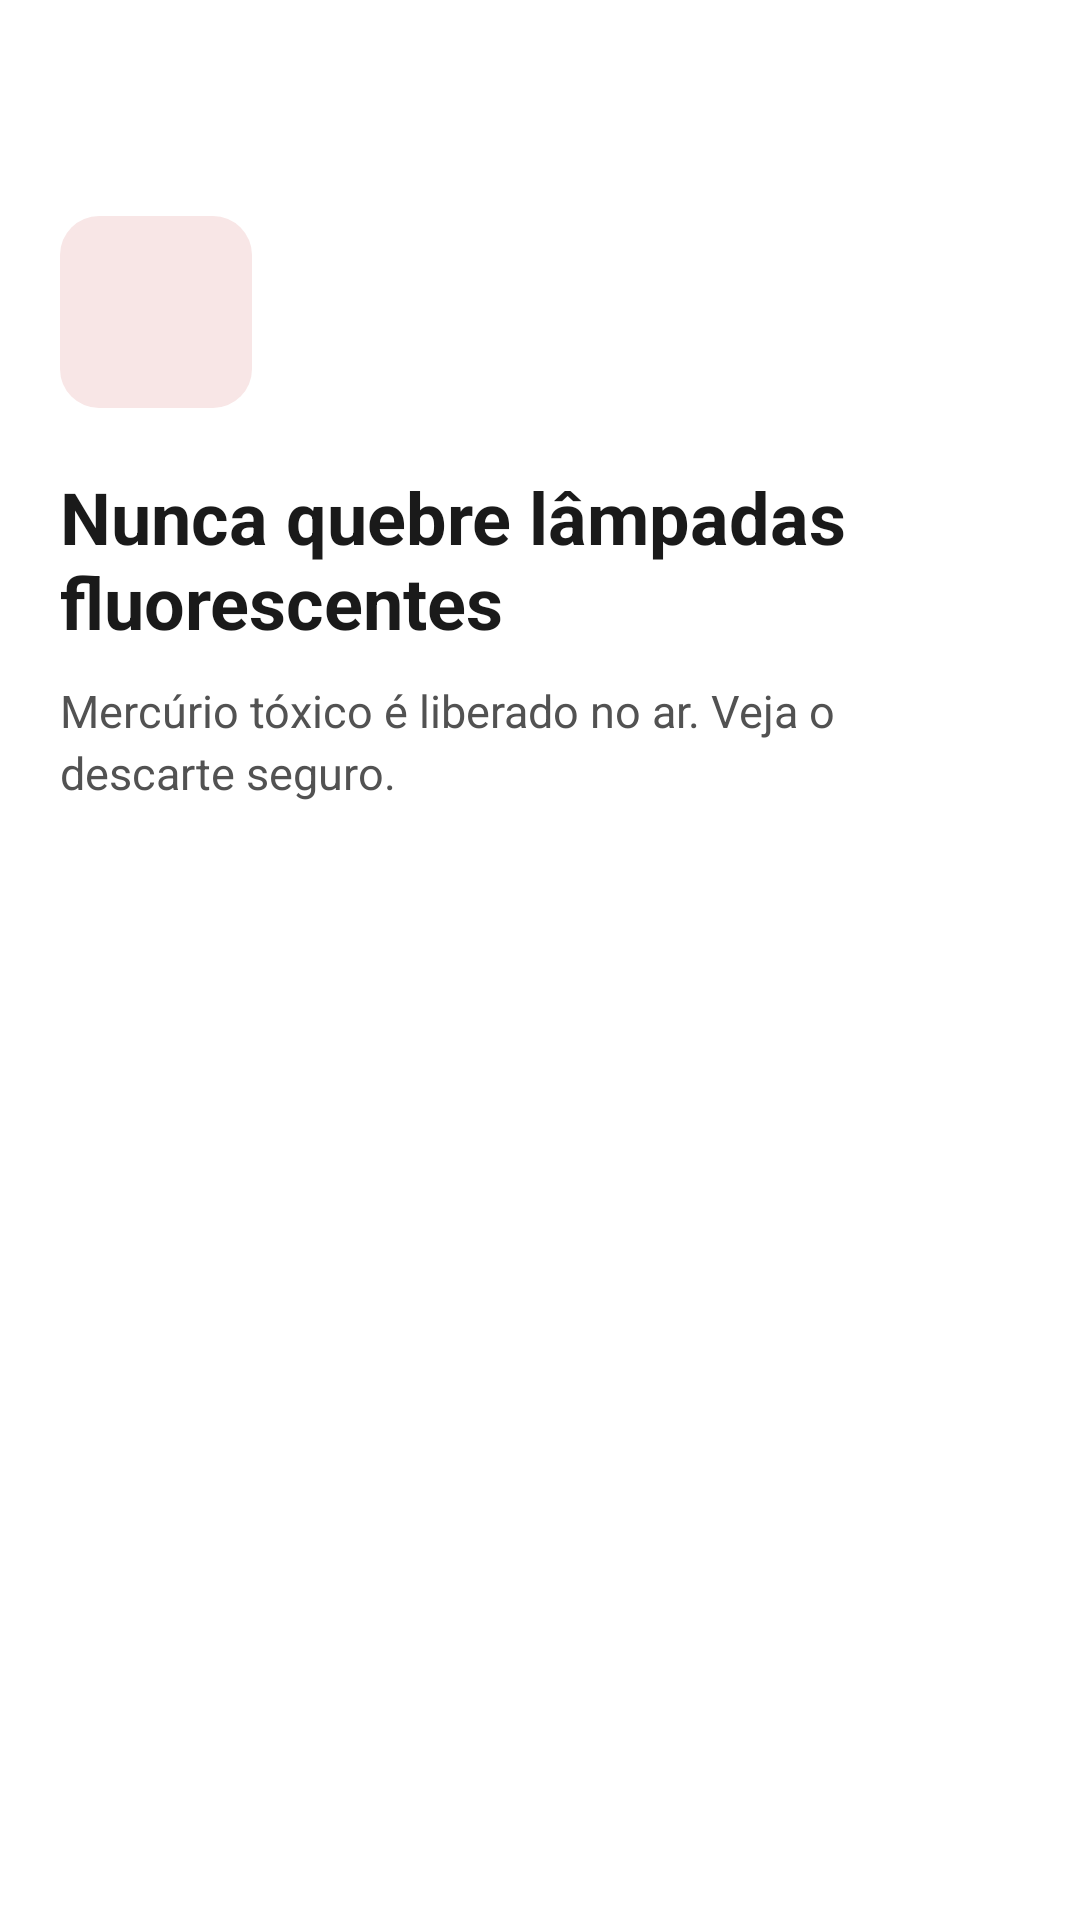

Produce the Android XML layout that renders to this screen, including the resource entries it uses.
<!-- AndroidManifest.xml: application theme Theme.EcoVault_PI_Mobile -->
<!-- res/layout/activity_guide_detail.xml -->
<?xml version="1.0" encoding="utf-8"?>
<LinearLayout xmlns:android="http://schemas.android.com/apk/res/android"
    android:layout_width="match_parent"
    android:layout_height="match_parent"
    android:orientation="vertical"
    android:background="@color/background">

    
    <LinearLayout
        android:layout_width="match_parent"
        android:layout_height="wrap_content"
        android:orientation="horizontal"
        android:gravity="center_vertical"
        android:paddingStart="16dp"
        android:paddingEnd="20dp"
        android:paddingTop="20dp"
        android:paddingBottom="12dp">

        <ImageButton
            android:id="@+id/btnVoltar"
            android:layout_width="40dp"
            android:layout_height="40dp"
            android:background="?attr/selectableItemBackgroundBorderless"
            android:src="@drawable/ic_chevron_left"
            app:tint="@color/primary"
            xmlns:app="http://schemas.android.com/apk/res-auto"/>

    </LinearLayout>

    <ScrollView
        android:layout_width="match_parent"
        android:layout_height="0dp"
        android:layout_weight="1">

        <LinearLayout
            android:layout_width="match_parent"
            android:layout_height="wrap_content"
            android:orientation="vertical"
            android:paddingStart="20dp"
            android:paddingEnd="20dp"
            android:paddingBottom="30dp">

            
            <FrameLayout
                android:id="@+id/frameIconGrande"
                android:layout_width="64dp"
                android:layout_height="64dp"
                android:layout_marginBottom="20dp"
                android:background="@drawable/icon_bg_red">

                <ImageView
                    android:id="@+id/imgIconGrande"
                    android:layout_width="32dp"
                    android:layout_height="32dp"
                    android:layout_gravity="center"
                    android:src="@drawable/ic_warning"
                    app:tint="@color/destructive"
                    xmlns:app="http://schemas.android.com/apk/res-auto"/>
            </FrameLayout>

            
            <TextView
                android:id="@+id/txtDetailTitulo"
                android:layout_width="match_parent"
                android:layout_height="wrap_content"
                android:text="Nunca quebre lâmpadas fluorescentes"
                android:textColor="@color/foreground"
                android:textSize="24sp"
                android:textStyle="bold"
                android:layout_marginBottom="10dp"/>

            
            <TextView
                android:id="@+id/txtDetailSubtitulo"
                android:layout_width="match_parent"
                android:layout_height="wrap_content"
                android:text="Mercúrio tóxico é liberado no ar. Veja o descarte seguro."
                android:textColor="@color/muted_foreground"
                android:textSize="15sp"
                android:lineSpacingExtra="3dp"
                android:layout_marginBottom="24dp"/>

            
            <TextView
                android:id="@+id/txtDetailCorpo"
                android:layout_width="match_parent"
                android:layout_height="wrap_content"
                android:textColor="@color/foreground"
                android:textSize="15sp"
                android:lineSpacingExtra="6dp"/>

        </LinearLayout>
    </ScrollView>

</LinearLayout>
<!-- resources referenced by this layout -->
<resources>
  <color name="background">#FFFFFF</color>
  <color name="destructive">#BD0F0F</color>
  <color name="foreground">#1A1A1A</color>
  <color name="muted_foreground">#525252</color>
  <color name="primary">#085E4D</color>
  <!-- drawable icon_bg_red (drawable) -->
  <?xml version="1.0" encoding="utf-8"?>
  <shape xmlns:android="http://schemas.android.com/apk/res/android"
      android:shape="rectangle">
      <corners android:radius="13dp"/>
      <solid android:color="#1ABD0F0F"/>
  </shape>
  <style name="Theme.EcoVault_PI_Mobile" parent="Base.Theme.EcoVault_PI_Mobile" />
  <style name="Base.Theme.EcoVault_PI_Mobile" parent="Theme.Material3.DayNight.NoActionBar">
          
          <item name="colorPrimary">@color/primary</item>
          <item name="colorPrimaryVariant">@color/mint_deep</item>
          <item name="colorOnPrimary">@color/white</item>
          <item name="colorSecondary">@color/emerald</item>
          <item name="colorSecondaryVariant">@color/mint_deep</item>
          <item name="colorOnSecondary">@color/white</item>
          <item name="android:statusBarColor">@color/background</item>
          <item name="android:windowBackground">@color/background</item>
      </style>
  <color name="mint_deep">#06473C</color>
  <color name="white">#FFFFFF</color>
  <color name="emerald">#025A3C</color>
</resources>
